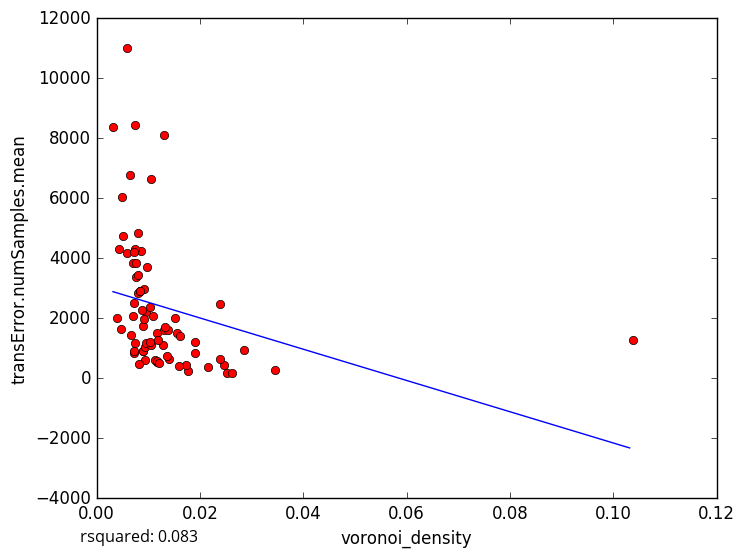

Source data for this figure (header and first rows):
voronoi_density, transError.numSamples.mean
0.008088, 4854
0.009557, 2208
0.01169, 533.7
0.03446, 281
0.02151, 375.8
0.009251, 2983
0.005192, 4729
0.007228, 2495
0.01295, 1110
0.0177, 244.5
0.01905, 830.8
0.02531, 180.0
0.02469, 450.7
0.01739, 456.1
0.02381, 628.1
0.02857, 955
0.009042, 914
0.007137, 2060
0.007402, 8438
0.01315, 1611
0.004845, 6026
0.008669, 4246
0.01045, 2370
0.005952, 11004
0.01511, 2018
0.01316, 8121
0.02381, 2459
0.008129, 2825
0.00905, 898
0.007215, 845.5
0.007192, 908.2
0.01053, 6648
0.004009, 2005
0.004805, 1650
0.006711, 1444
0.005829, 4167
0.02632, 160.7
0.009389, 1054
0.008923, 1731
0.01905, 1207
0.00643, 6764
0.007402, 4318
0.0155, 1502
0.009524, 1183
0.007246, 4220
0.006977, 3852
0.01086, 2071
0.009768, 3697
0.01163, 1493
0.007651, 3379
0.01399, 655.8
0.01141, 619.8
0.01379, 1611
0.007692, 3842
0.01183, 1279
0.00845, 2907
0.01322, 1698
0.01058, 1120
0.0117, 581.0
0.01212, 510.3
... 18 more rows
